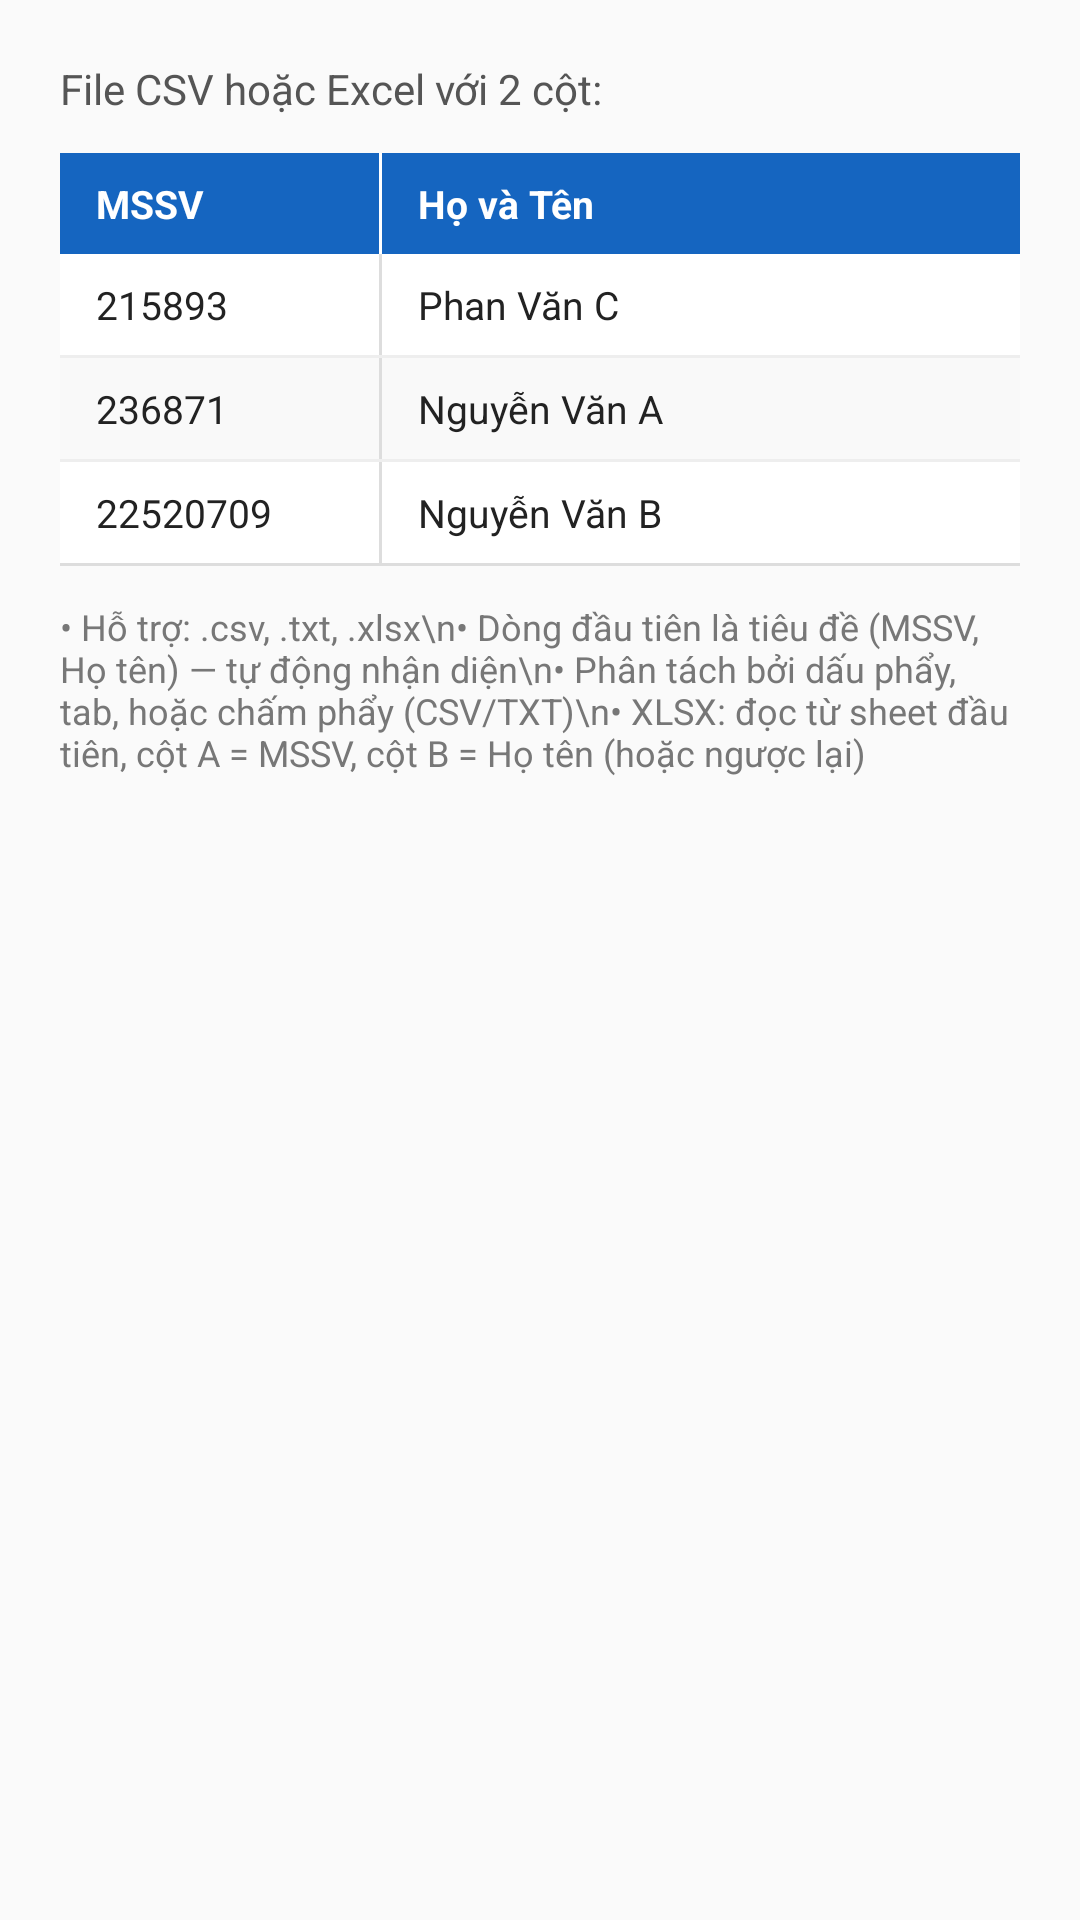

Write the Android layout XML for this screen, with the resource values it uses.
<!-- AndroidManifest.xml: application theme Theme.GradeSnap -->
<!-- res/layout/dialog_import_preview.xml -->
<?xml version="1.0" encoding="utf-8"?>
<LinearLayout xmlns:android="http://schemas.android.com/apk/res/android"
    android:layout_width="match_parent"
    android:layout_height="wrap_content"
    android:orientation="vertical"
    android:padding="20dp">

    <TextView
        android:layout_width="wrap_content"
        android:layout_height="wrap_content"
        android:text="File CSV hoặc Excel với 2 cột:"
        android:textSize="14sp"
        android:textColor="#555555"
        android:layout_marginBottom="12dp"/>

    
    <LinearLayout
        android:layout_width="match_parent"
        android:layout_height="wrap_content"
        android:orientation="horizontal"
        android:background="#1565C0">

        <TextView
            android:layout_width="0dp"
            android:layout_height="wrap_content"
            android:layout_weight="1"
            android:text="MSSV"
            android:textSize="13sp"
            android:textStyle="bold"
            android:textColor="#FFFFFF"
            android:paddingHorizontal="12dp"
            android:paddingVertical="8dp"/>

        <View android:layout_width="1dp" android:layout_height="match_parent" android:background="#FFFFFF"/>

        <TextView
            android:layout_width="0dp"
            android:layout_height="wrap_content"
            android:layout_weight="2"
            android:text="Họ và Tên"
            android:textSize="13sp"
            android:textStyle="bold"
            android:textColor="#FFFFFF"
            android:paddingHorizontal="12dp"
            android:paddingVertical="8dp"/>
    </LinearLayout>

    
    <LinearLayout
        android:layout_width="match_parent"
        android:layout_height="wrap_content"
        android:orientation="horizontal"
        android:background="#FFFFFF">

        <TextView
            android:layout_width="0dp"
            android:layout_height="wrap_content"
            android:layout_weight="1"
            android:text="215893"
            android:textSize="13sp"
            android:textColor="#222222"
            android:paddingHorizontal="12dp"
            android:paddingVertical="8dp"/>

        <View android:layout_width="1dp" android:layout_height="match_parent" android:background="#DDDDDD"/>

        <TextView
            android:layout_width="0dp"
            android:layout_height="wrap_content"
            android:layout_weight="2"
            android:text="Phan Văn C"
            android:textSize="13sp"
            android:textColor="#222222"
            android:paddingHorizontal="12dp"
            android:paddingVertical="8dp"/>
    </LinearLayout>

    
    <View android:layout_width="match_parent" android:layout_height="1dp" android:background="#EEEEEE"/>

    
    <LinearLayout
        android:layout_width="match_parent"
        android:layout_height="wrap_content"
        android:orientation="horizontal"
        android:background="#F9F9F9">

        <TextView
            android:layout_width="0dp"
            android:layout_height="wrap_content"
            android:layout_weight="1"
            android:text="236871"
            android:textSize="13sp"
            android:textColor="#222222"
            android:paddingHorizontal="12dp"
            android:paddingVertical="8dp"/>

        <View android:layout_width="1dp" android:layout_height="match_parent" android:background="#DDDDDD"/>

        <TextView
            android:layout_width="0dp"
            android:layout_height="wrap_content"
            android:layout_weight="2"
            android:text="Nguyễn Văn A"
            android:textSize="13sp"
            android:textColor="#222222"
            android:paddingHorizontal="12dp"
            android:paddingVertical="8dp"/>
    </LinearLayout>

    
    <View android:layout_width="match_parent" android:layout_height="1dp" android:background="#EEEEEE"/>

    
    <LinearLayout
        android:layout_width="match_parent"
        android:layout_height="wrap_content"
        android:orientation="horizontal"
        android:background="#FFFFFF">

        <TextView
            android:layout_width="0dp"
            android:layout_height="wrap_content"
            android:layout_weight="1"
            android:text="22520709"
            android:textSize="13sp"
            android:textColor="#222222"
            android:paddingHorizontal="12dp"
            android:paddingVertical="8dp"/>

        <View android:layout_width="1dp" android:layout_height="match_parent" android:background="#DDDDDD"/>

        <TextView
            android:layout_width="0dp"
            android:layout_height="wrap_content"
            android:layout_weight="2"
            android:text="Nguyễn Văn B"
            android:textSize="13sp"
            android:textColor="#222222"
            android:paddingHorizontal="12dp"
            android:paddingVertical="8dp"/>
    </LinearLayout>

    
    <View android:layout_width="match_parent" android:layout_height="1dp" android:background="#DDDDDD"/>

    <TextView
        android:layout_width="wrap_content"
        android:layout_height="wrap_content"
        android:text="• Hỗ trợ: .csv, .txt, .xlsx\n• Dòng đầu tiên là tiêu đề (MSSV, Họ tên) — tự động nhận diện\n• Phân tách bởi dấu phẩy, tab, hoặc chấm phẩy (CSV/TXT)\n• XLSX: đọc từ sheet đầu tiên, cột A = MSSV, cột B = Họ tên (hoặc ngược lại)"
        android:textSize="12sp"
        android:textColor="#777777"
        android:layout_marginTop="12dp"/>

</LinearLayout>
<!-- resources referenced by this layout -->
<resources>
  <style name="Theme.GradeSnap" parent="Theme.Material3.Light.NoActionBar">
          <item name="colorPrimary">@color/primary</item>
          <item name="colorPrimaryDark">@color/primary_dark</item>
          <item name="colorAccent">@color/accent</item>
          <item name="android:windowBackground">@color/background</item>
          <item name="android:statusBarColor">@color/primary_dark</item>
      </style>
  <color name="primary">#1976D2</color>
  <color name="primary_dark">#1565C0</color>
  <color name="accent">#42A5F5</color>
  <color name="background">#FAFAFA</color>
</resources>
